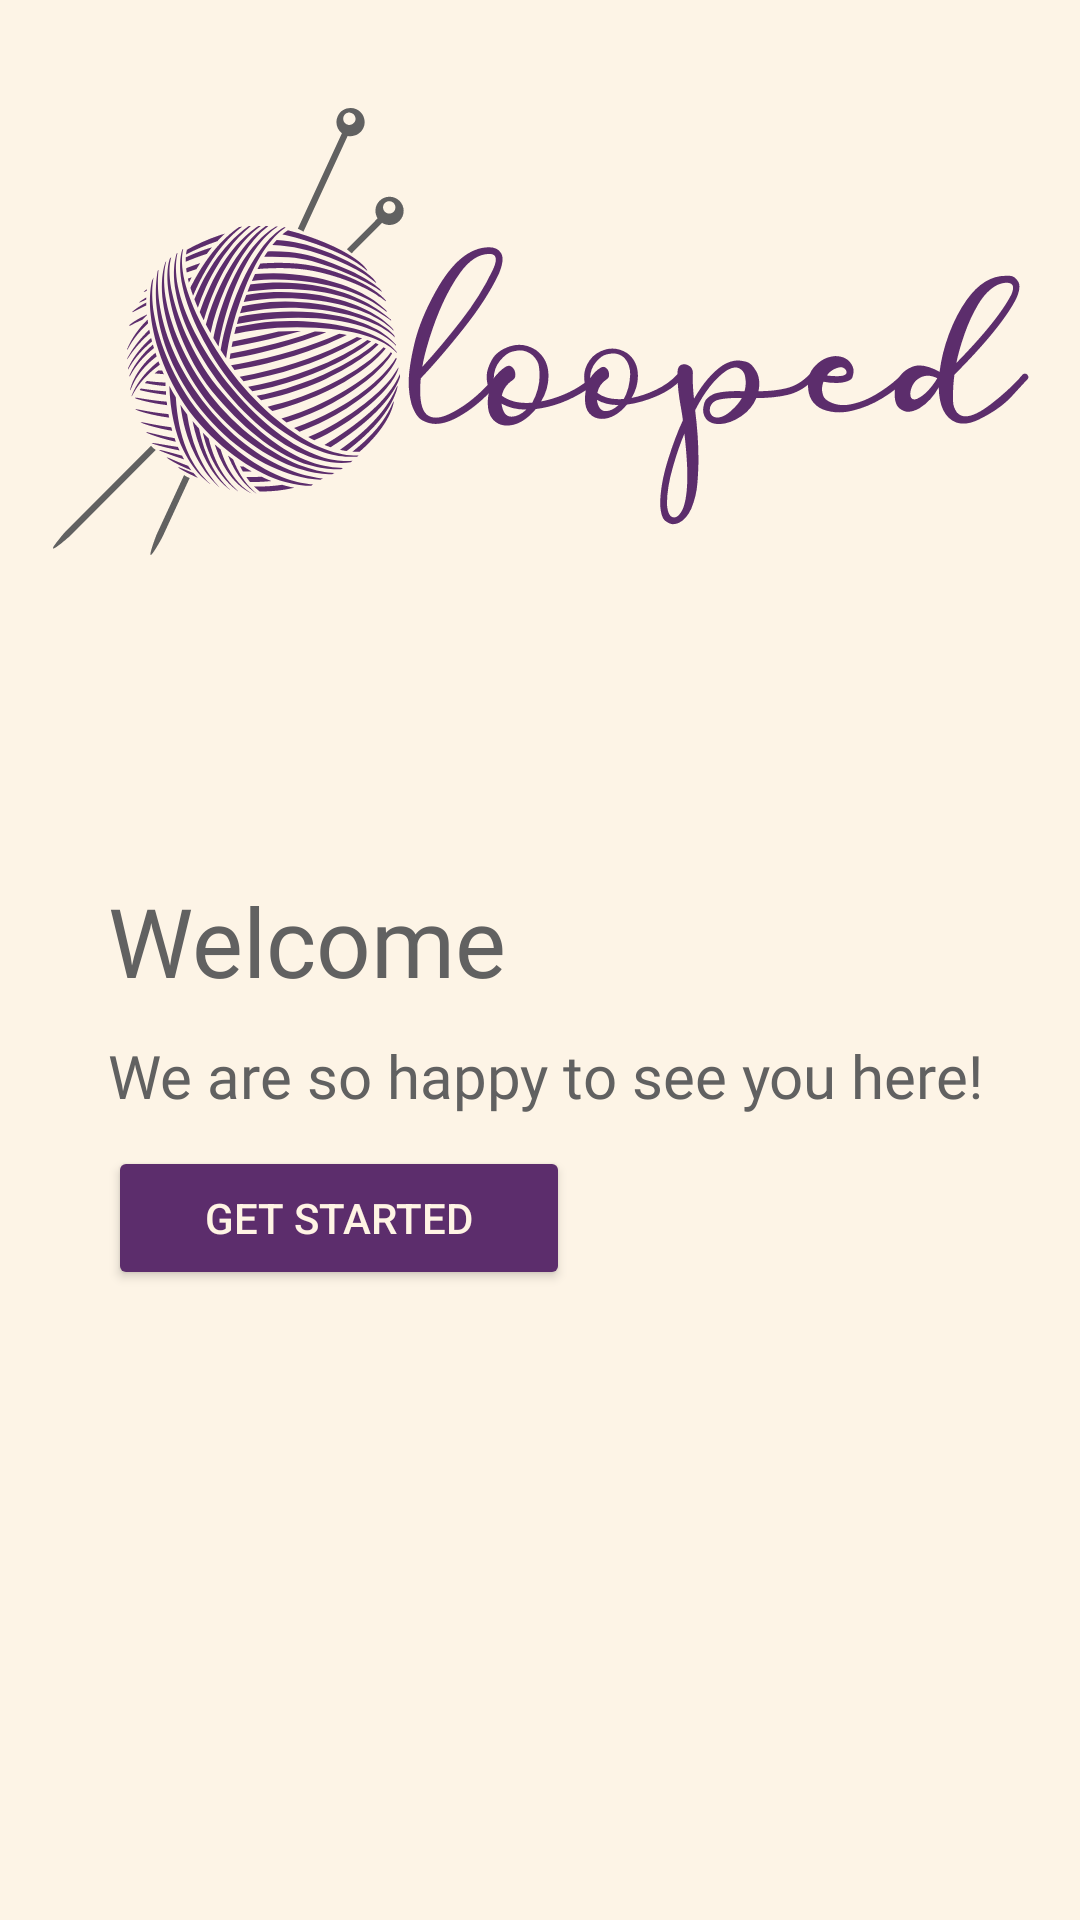

Here is an Android app screen rendered from its layout file. Give the layout XML and the strings, colors and styles it references.
<!-- AndroidManifest.xml: application theme Theme.Looped -->
<!-- res/layout/welcome_page.xml -->
<?xml version="1.0" encoding="utf-8"?>
<androidx.core.widget.NestedScrollView xmlns:android="http://schemas.android.com/apk/res/android"
    xmlns:app="http://schemas.android.com/apk/res-auto"
    xmlns:tools="http://schemas.android.com/tools"
    android:layout_width="match_parent"
    android:layout_height="match_parent"
    android:background="#FDF4E6"
    tools:context=".Pages.WelcomePage">

    <androidx.constraintlayout.widget.ConstraintLayout
        android:id="@+id/welcome_page"
        android:layout_width="match_parent"
        android:layout_height="match_parent"
        android:padding="16dp">

        <ImageView
            android:id="@+id/imageView"
            android:layout_width="337dp"
            android:layout_height="149dp"
            android:layout_marginTop="20dp"
            android:contentDescription="@string/app_logo"
            android:src="@drawable/logo_group"
            app:layout_constraintEnd_toEndOf="parent"
            app:layout_constraintHorizontal_bias="0.5"
            app:layout_constraintStart_toStartOf="parent"
            app:layout_constraintTop_toTopOf="parent" />

        <TextView
            android:id="@+id/welcome_text"
            android:layout_width="149dp"
            android:layout_height="43dp"
            android:layout_marginStart="20dp"
            android:layout_marginTop="276dp"
            android:fontFamily="@font/inter_semibold"
            android:text="@string/welcome"
            android:textColor="#616161"
            android:textSize="32sp"
            app:layout_constraintStart_toStartOf="parent"
            app:layout_constraintTop_toTopOf="parent"
            tools:ignore="TextSizeCheck" />

        <TextView
            android:id="@+id/subtitle_text"
            android:layout_width="wrap_content"
            android:layout_height="wrap_content"
            android:layout_marginStart="20dp"
            android:layout_marginTop="10dp"
            android:fontFamily="@font/inter_medium"
            android:text="@string/subtitle"
            android:textColor="#616161"
            android:textSize="20sp"
            app:layout_constraintStart_toStartOf="parent"
            app:layout_constraintTop_toBottomOf="@+id/welcome_text" />

        <Button
            android:id="@+id/button"
            android:layout_width="154dp"
            android:layout_height="48dp"
            android:layout_marginStart="20dp"
            android:layout_marginTop="10dp"
            android:backgroundTint="@color/main_purple"
            android:text="@string/get_started"
            android:textColor="@color/background_color"
            app:layout_constraintStart_toStartOf="parent"
            app:layout_constraintTop_toBottomOf="@+id/subtitle_text" />

    </androidx.constraintlayout.widget.ConstraintLayout>
</androidx.core.widget.NestedScrollView>
<!-- resources referenced by this layout -->
<resources>
  <color name="background_color">#FFF4E4</color>
  <color name="main_purple">#5C2D6C</color>
  <!-- drawable logo_group: vector/xml drawable (drawable, 39195 chars, omitted) -->
  <string name="app_logo">app logo</string>
  <string name="get_started">Get Started</string>
  <string name="subtitle">We are so happy to see you here!</string>
  <string name="welcome">Welcome</string>
  <style name="Theme.Looped" parent="Base.Theme.Looped" />
  <style name="Base.Theme.Looped" parent="Theme.Material3.DayNight.NoActionBar">
          
          
      </style>
</resources>
